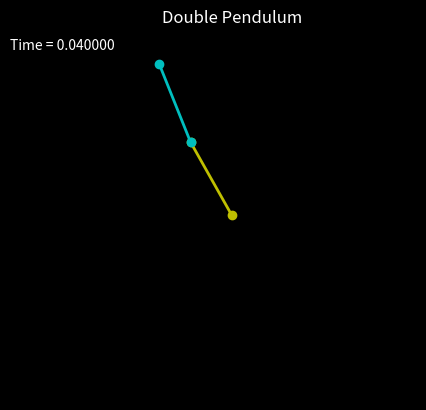

The matplotlib source for this figure:
# This should simulate the motion of a double pendulum using the
# 4th order Runge Kutta Method
# also known as RK4
import matplotlib.pyplot as plt
from matplotlib.animation import FuncAnimation
from math import sin, cos, radians
import numpy as np
from numpy.linalg import inv
from time import time
from collections import deque

# This represents the equations of motion for the two masses on a double pendulum
# The equations have been derived using the Lagrangian method, and put into matrices such that
# Y*I = F => Y = inv(I)*F, where
# Y is a vector containing the accelerations for each mass 1 and mass 2
# I is a matrix representing the left side of the eqns of motion with the  angular accelerations factored out
# F is a vector containing the right side of the eqns of motion not containing an angular acceleration term
# All angles used in this code are taken from the down-vertical position of the pendulum, or a pendulum at rest

def G(y, t):

    omega1 = y[0]
    theta1 = y[1]
    omega2 = y[2]
    theta2 = y[3]
    i11, i12 = (m1 + m2) * L1, m2 * L2 * cos(theta1 - theta2)
    i21, i22 = L1 * cos(theta1 - theta2), L2
    I = np.array([[i11, i12],[i21, i22]])
    F1 = -m2 * L2 * (omega2**2) * sin(theta1 - theta2) - (m1 + m2) * g * sin(theta1)
    F2 = L1 * (omega1**2) * sin(theta1 - theta2) - g * sin(theta2)
    F = np.array([F1, F2])

    acceleration = inv(I).dot(F)

    return np.array([acceleration[0], omega1, acceleration[1], omega2])

# This function does the RK4 step, using time step delt, aka h in many texts
# This works by finding the slope of a diffEQ at 4 different time steps within a step delt, then averaging it,
# which is what each k represents
def RK4_step(y, time, delt):

    k1 = G(y, time)
    k2 = G(y + 0.5 * k1 * delt, time + 0.5 * delt)
    k3 = G(y + 0.5 * k2 * delt, time + 0.5 * delt)
    k4 = G(y + delt * k3, time + delt)
    return (delt / 6) * (k1 + 2*k2 + 2*k3 + k4)

# This simply calculates the x, y coordinates from the two angular positions, theta1 and theta2
def position(theta1, theta2):

    origin = [0, 0]

    x1 = np.array([origin[0], L1 * sin(theta1)])
    y1 = np.array([origin[1], -L1 * cos(theta1)])
    x2 = np.array([x1[1], x1[1] + (L2 * sin(theta2))])
    y2 = np.array([y1[1], y1[1] - (L2 * cos(theta2))])
    #print(x1, y1, x2, y2)
    return x1, y1, x2, y2


# physical variables and constants
# m1, m2 represent the point masses in kg
# L1, L2 represent the lengths of each arm in meters
# g is the gravitational constant
m1 = 1
m2 = 1
L1 = 1
L2 = 1
g = 9.81

delt = 0.025    # delt, as mentioned above in RK4 step, is the length of each time step in seconds,
                # or in our simulation, each point plotted
omega1_0 = 0    # initial angular velocity of mass 1 in rad/sec
theta1_0 = np.random.randint(360)   # picks a random initial angular between 0 and 360º
omega2_0 = 0    # initial angular velocity of mass 2 in rad/sec
theta2_0 = np.random.randint(90, 270)   # picks a random initial angular between 90 and 270º
maxTime = 1000  # amount of time to run the simulation in seconds
tracer_tail = 200   # length of the tracer used in the simulation in the form of 'dots'
print(f"Theta 1 is : {theta1_0}\N{DEGREE SIGN}", f"\nTheta 2 is : {theta2_0}\N{DEGREE SIGN}") # prints initial angles
# m_x2 and m_y2 aren't used, but the positions could be appending to as a list for later analysis or plotting
#m_x2, m_y2 = [], []
qx, qy = deque(), deque()   # defines the queues used for the tracer for more efficient adding and removing
                            # of points for the desired effect
# initial conditions
y = np.array([omega1_0, radians(theta1_0), omega2_0, radians(theta2_0)])  # [velocity, displacement]
# define the figure and set properties, titles, etc.
fig = plt.figure()
fig.patch.set_facecolor('k')
ax = fig.add_subplot(111, aspect='equal', autoscale_on=False,
                     xlim=(-(L1+L2)*1.1, (L1+L2)*1.1), ylim=(-(L1+L2)*1.1, (L1+L2)*1.1))
ax.grid(False)
ax.set_facecolor('k')
ax.set_xticks([])
ax.set_yticks([])
plt.title('Double Pendulum', color='w')
time_text = ax.text(-0.1, 0.95, '', color='w', transform=ax.transAxes)

# create the L1, L2, and tracer lines that will be updated in real time
line1, = ax.plot([], [], 'o-', lw=2, color='y')
line2, = ax.plot([], [], 'o-', color='c', lw=2)
tracer = ax.scatter([], [], s=8, c=[], cmap='afmhot')

# initial function to set the plots empty for FuncAnimation
def init():
    line1.set_data([], [])
    line2.set_data([], [])
    tracer.set_offsets([])
    time_text.set_text('')
    return line1, line2, tracer

# Calls the above functions RK4_step and position, which returns y as a vector containing angular positions and
# angular velocity for each point 1 and 2, then uses the angles to find the position in cartesian coordinates
# each position of 1 and 2 are updated to the line plots after each step
# for the tracer, the x and y queues are stored with length tracer_tail, once it hits that length, it will then
# operate under the FIFO principle using append() and popleft()

def animate(i):
    global maxTime, delt, y

    if i == maxTime/delt:
        ani.event_source.stop()
    if i < tracer_tail:
        t = i/delt
        y = y + RK4_step(y, t, delt)
        x1, y1, x2, y2 = position(y[1], y[3])
        qx.append(x2[1])
        qy.append(y2[1])
    else:
        t = i/delt
        y = y + RK4_step(y, t, delt)
        x1, y1, x2, y2 = position(y[1], y[3])
        qx.append(x2[1])
        qy.append(y2[1])
        qx.popleft()
        qy.popleft()
    line1.set_data(x1, y1)  # updates line 1 and line 2 for each pendulum arm
    line2.set_data(x2, y2)
    tracer.set_offsets(np.c_[qx, qy])   # updates the scatter plot data for the  tracer
    tracer.set_array(np.linspace(0, 1, tracer_tail))    # updates the colormap length based on the queue length
    time_text.set_text('Time = %f' % (t/1000))  # updates the time
    return line1, line2, tracer

# defines the interval time based on the length of time it takes for one step
t0 = time()
animate(0)
animate(1)
t1 = time()
interval = (1000 * delt - (t1 - t0))
# used matplotlibs FuncAnimation function to iterate through a function that updates the line and scatter plots,
# giving us the desired output
ani = FuncAnimation(fig, animate,
                    interval=interval, init_func=init)

plt.show()
